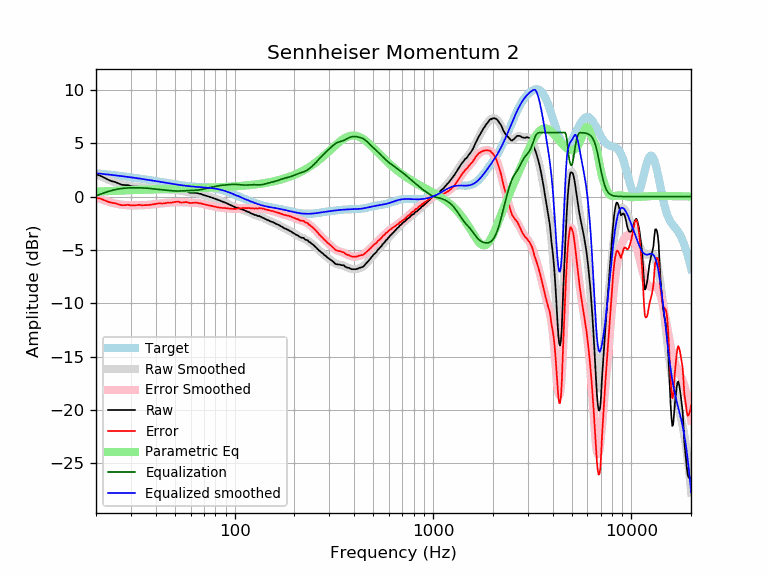

The table this chart was drawn from, first rows:
frequency, raw, error, smoothed, error_smoothed, equalization, parametric_eq, equalized_raw, equalized_smoothed, target
20, 2.09, -0.09, 2.12, -0.07, 0.07, 0.46, 2.16, 2.19, 2.19
21, 1.95, -0.19, 1.93, -0.22, 0.22, 0.48, 2.17, 2.15, 2.15
22, 1.77, -0.33, 1.75, -0.35, 0.35, 0.50, 2.13, 2.11, 2.11
23, 1.58, -0.48, 1.60, -0.47, 0.47, 0.51, 2.06, 2.07, 2.07
24, 1.44, -0.59, 1.46, -0.57, 0.57, 0.53, 2.01, 2.03, 2.03
25, 1.36, -0.63, 1.34, -0.65, 0.65, 0.54, 2.01, 1.99, 1.99
26, 1.22, -0.73, 1.24, -0.71, 0.71, 0.55, 1.94, 1.95, 1.95
27, 1.10, -0.81, 1.15, -0.76, 0.76, 0.57, 1.86, 1.91, 1.91
28, 1.07, -0.80, 1.09, -0.79, 0.79, 0.58, 1.87, 1.88, 1.88
29, 1.07, -0.77, 1.03, -0.81, 0.81, 0.59, 1.89, 1.84, 1.84
30, 0.97, -0.83, 0.98, -0.82, 0.82, 0.60, 1.80, 1.80, 1.80
31, 0.93, -0.83, 0.94, -0.83, 0.83, 0.61, 1.76, 1.77, 1.77
32, 0.92, -0.81, 0.91, -0.82, 0.82, 0.62, 1.75, 1.73, 1.73
33, 0.92, -0.77, 0.88, -0.82, 0.82, 0.63, 1.74, 1.69, 1.69
34, 0.84, -0.81, 0.85, -0.81, 0.81, 0.64, 1.66, 1.66, 1.66
35, 0.81, -0.81, 0.82, -0.80, 0.80, 0.64, 1.61, 1.62, 1.62
36, 0.77, -0.81, 0.80, -0.79, 0.79, 0.65, 1.56, 1.59, 1.59
37, 0.76, -0.79, 0.79, -0.77, 0.77, 0.66, 1.53, 1.55, 1.55
38, 0.76, -0.75, 0.77, -0.75, 0.75, 0.67, 1.51, 1.52, 1.52
39, 0.76, -0.72, 0.76, -0.72, 0.72, 0.67, 1.49, 1.48, 1.48
40, 0.76, -0.69, 0.75, -0.70, 0.70, 0.68, 1.47, 1.45, 1.45
41, 0.76, -0.65, 0.74, -0.68, 0.68, 0.68, 1.44, 1.42, 1.42
42, 0.76, -0.62, 0.73, -0.66, 0.66, 0.69, 1.42, 1.38, 1.38
43, 0.69, -0.66, 0.72, -0.64, 0.64, 0.70, 1.33, 1.35, 1.35
44, 0.68, -0.64, 0.70, -0.62, 0.62, 0.70, 1.30, 1.32, 1.32
45, 0.68, -0.61, 0.69, -0.60, 0.60, 0.71, 1.28, 1.29, 1.29
46, 0.68, -0.58, 0.68, -0.58, 0.58, 0.71, 1.27, 1.26, 1.26
47, 0.64, -0.59, 0.67, -0.57, 0.57, 0.72, 1.21, 1.23, 1.23
48, 0.64, -0.56, 0.65, -0.55, 0.55, 0.72, 1.19, 1.20, 1.20
49, 0.64, -0.53, 0.64, -0.54, 0.54, 0.73, 1.18, 1.18, 1.18
50, 0.64, -0.51, 0.63, -0.52, 0.52, 0.73, 1.17, 1.15, 1.15
51, 0.63, -0.49, 0.61, -0.52, 0.52, 0.74, 1.15, 1.13, 1.13
52, 0.63, -0.47, 0.59, -0.52, 0.52, 0.74, 1.15, 1.10, 1.10
53, 0.53, -0.55, 0.56, -0.52, 0.52, 0.74, 1.05, 1.08, 1.08
54, 0.49, -0.57, 0.54, -0.52, 0.52, 0.75, 1.02, 1.06, 1.06
55, 0.49, -0.55, 0.51, -0.53, 0.53, 0.75, 1.03, 1.04, 1.04
56, 0.49, -0.53, 0.48, -0.54, 0.54, 0.76, 1.04, 1.02, 1.02
57, 0.49, -0.51, 0.45, -0.55, 0.55, 0.76, 1.04, 1.00, 1.00
58, 0.43, -0.55, 0.43, -0.56, 0.56, 0.77, 0.99, 0.99, 0.99
59, 0.38, -0.59, 0.41, -0.57, 0.57, 0.77, 0.95, 0.97, 0.97
60, 0.35, -0.61, 0.39, -0.57, 0.57, 0.77, 0.93, 0.96, 0.96
61, 0.35, -0.59, 0.37, -0.58, 0.58, 0.78, 0.93, 0.95, 0.95
62, 0.35, -0.58, 0.35, -0.58, 0.58, 0.78, 0.94, 0.94, 0.94
63, 0.34, -0.58, 0.34, -0.59, 0.59, 0.79, 0.93, 0.92, 0.92
64, 0.34, -0.57, 0.32, -0.59, 0.59, 0.79, 0.94, 0.91, 0.91
65, 0.32, -0.58, 0.30, -0.60, 0.60, 0.79, 0.93, 0.91, 0.91
66, 0.27, -0.62, 0.28, -0.62, 0.62, 0.80, 0.89, 0.90, 0.90
67, 0.25, -0.63, 0.25, -0.64, 0.64, 0.80, 0.89, 0.89, 0.89
68, 0.23, -0.65, 0.22, -0.66, 0.66, 0.81, 0.89, 0.88, 0.88
69, 0.17, -0.70, 0.19, -0.69, 0.69, 0.81, 0.86, 0.87, 0.87
70, 0.14, -0.72, 0.15, -0.71, 0.71, 0.81, 0.86, 0.86, 0.86
71, 0.10, -0.75, 0.11, -0.74, 0.74, 0.82, 0.85, 0.85, 0.85
72, 0.07, -0.77, 0.07, -0.77, 0.77, 0.82, 0.84, 0.84, 0.84
73, 0.03, -0.80, 0.04, -0.80, 0.80, 0.83, 0.83, 0.84, 0.84
74, 0.00, -0.82, 0.00, -0.82, 0.82, 0.83, 0.83, 0.82, 0.83
75, -0.04, -0.85, -0.03, -0.85, 0.85, 0.83, 0.81, 0.81, 0.81
76, -0.07, -0.87, -0.07, -0.87, 0.87, 0.84, 0.81, 0.80, 0.80
77, -0.11, -0.90, -0.11, -0.89, 0.89, 0.84, 0.79, 0.79, 0.79
78, -0.14, -0.91, -0.14, -0.92, 0.92, 0.85, 0.78, 0.77, 0.78
79, -0.18, -0.94, -0.18, -0.94, 0.94, 0.85, 0.76, 0.76, 0.76
... 553 more rows
